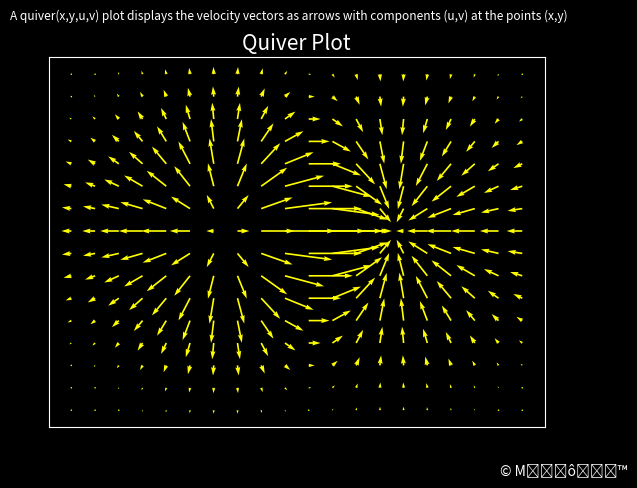

Python code for this plot:
"""

A quiver(x,y,u,v) plot displays the velocity vectors as arrows with components (u,v) at the points (x,y). The above command plots vectors as arrows at the coordinates specified in each corresponding pair of elements in x and y.

"""

import matplotlib.pyplot as plt

import numpy as np

plt.style.use("dark_background")

x,y = np.meshgrid(np.arange(-2, 2, .2), np.arange(-2, 2, .25))

z = x*np.exp(-x**2 - y**2)

v, u = np.gradient(z, .2, .2)

fig, ax = plt.subplots()

q = ax.quiver(x,y,u,v, color="yellow")

plt.xticks([])

plt.yticks([])

plt.grid(False)

plt.box(True)

plt.suptitle('A quiver(x,y,u,v) plot displays the velocity vectors as arrows with components (u,v) at the points (x,y)', fontsize=8.6, color="white")

plt.title('Quiver Plot', color="white", fontsize=15)

plt.figtext(0.83, 0.01, "© Mǟɖ↻ôɖɆⱤ™", color="white", fontsize=10)

plt.show()

plt.savefig('plot.png')
